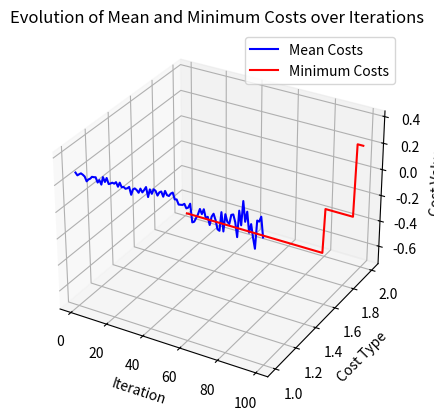

Generate this figure with matplotlib:
import matplotlib.pyplot as plt
from mpl_toolkits.mplot3d import Axes3D
import random
import math

# Step 1: Initialization of the Population
def initialize_population(population_size, dimension):
    population = []
    for _ in range(population_size):
        individual = [random.random() for _ in range(dimension)]
        population.append(individual)
    return population

import math

# Step 2: Homogenization Policy of Colonies
def homogenization_policy(colonies, target_value, beta):
    homogenized_colonies = []
    for colony in colonies:
        homogenized_colony = [colony[i] + beta * (target_value[i] - colony[i]) for i in range(len(colony))]
        homogenized_colonies.append(homogenized_colony)
    return homogenized_colonies

# Step 3: Revolution and Sudden Change of Colonies
def revolution(colonies, revolt_prob):
    for i in range(len(colonies)):
        if random.random() < revolt_prob:
            colonies[i] = [random.random() for _ in range(len(colonies[0]))]
    return colonies

# Step 4: Replacement of Colony with Imperialist
def replacement(colonies, imperialists, objective_function):
    new_colonies = []
    for colony, imperialist in zip(colonies, imperialists):
        if objective_function(colony) < objective_function(imperialist):

            new_colonies.append(colony)
        else:
            new_colonies.append(imperialist)
    return new_colonies


def calculate_imperial_power(imperialists, colonies, objective_function, xi):
    imperial_power = []
    for imperialist, imperialist_colonies in zip(imperialists, colonies):
        imperialist_cost = objective_function(imperialist)
        if not imperialist_colonies:
            colonies_cost_mean = 0
        else:
            colonies_cost_mean = sum(objective_function(colony) for colony in imperialist_colonies) / len(imperialist_colonies)
        total_cost = imperialist_cost + xi * colonies_cost_mean
        imperial_power.append(total_cost)

    max_total_cost = max(imperial_power)
    normalized_total_costs = [max_total_cost - total_cost for total_cost in imperial_power]
    total_normalized_cost_sum = sum(normalized_total_costs)
    power = [abs(total_cost / total_normalized_cost_sum) for total_cost in normalized_total_costs]
    return power


# Step 6: Competition between Imperialists
def imperialist_competition(imperialists, imperial_power):
    max_power = max(imperial_power)
    normalized_powers = [power / max_power for power in imperial_power]
    return [abs(power - random.random()) for power in normalized_powers]

# Step 7: Collapse of Empire
def collapse_of_empire(imperialists, colonies, difference_vector):
    min_difference_index = difference_vector.index(min(difference_vector))
    if min_difference_index >= 0:
        del imperialists[min_difference_index]
        del colonies[min_difference_index]
    return imperialists, colonies

# Step 8: Termination Condition
def termination_condition(imperialists):
    return len(imperialists) == 1

# Step 9: End
def end():
    print("Algorithm terminated.")


# Main function to run the algorithm
def imperialist_competitive_algorithm(population_size, dimension, max_iterations, revolt_probability, objective_function, target_value, beta, xi):
    population = initialize_population(population_size, dimension)
    imperialists = initialize_population(population_size, dimension)
    
    mean_costs = []
    min_costs = []
    
    for _ in range(max_iterations):
        colonies = homogenization_policy(population, target_value, beta)
        colonies = revolution(colonies, revolt_probability)
        colonies = replacement(colonies, imperialists, objective_function)
        
        imperial_power = calculate_imperial_power(imperialists, colonies, objective_function, xi)
        difference_vector = imperialist_competition(imperialists, imperial_power)
        
        imperialists, colonies = collapse_of_empire(imperialists, colonies, difference_vector)
        
       # Calculate and store mean and minimum costs
        colony_costs = [objective_function(colony) for colony in colonies]

        mean_costs.append(sum(colony_costs) / len(colonies))
        min_costs.append(min(colony_costs))

        
        if termination_condition(imperialists):
            end()
            return mean_costs, min_costs  # Return mean and minimum costs
    
    end()  # If max_iterations reached without termination condition, print termination message
    return mean_costs, min_costs

population_size = 100
dimension = 2  # Since we have two variables x and y
max_iterations = 100
revolt_probability = 0.1
target_value = [0.5, 0.5]  # Example target value for x and y
beta = 0.1
xi = 0.1
 
def objective_function(coordinates):
    if isinstance(coordinates, (int, float)):
        # If coordinates is a single float, return the function value for that coordinate
        return coordinates * math.sin(4 * coordinates)  # Modify this expression accordingly
    else:
        # If coordinates is a tuple of (x, y), unpack and compute the function value
        x, y = coordinates
        return x * math.sin(4 * x) + y * math.sin(2 * y)



# Example usage
mean_costs, min_costs = imperialist_competitive_algorithm(population_size, dimension, max_iterations, revolt_probability, objective_function, target_value, beta, xi)
print("Mean costs:", mean_costs)
print("Minimum costs:", min_costs)
fig = plt.figure()
ax = fig.add_subplot(111, projection='3d')

# Extracting iteration numbers
iterations = range(1, len(mean_costs) + 1)

# Plotting mean costs
ax.plot(iterations, mean_costs, zs=1, zdir='y', label='Mean Costs', color='b')

# Plotting minimum costs
ax.plot(iterations, min_costs, zs=2, zdir='y', label='Minimum Costs', color='r')

ax.set_xlabel('Iteration')
ax.set_ylabel('Cost Type')
ax.set_zlabel('Cost Value')

plt.legend()
plt.title('Evolution of Mean and Minimum Costs over Iterations')
plt.show()
